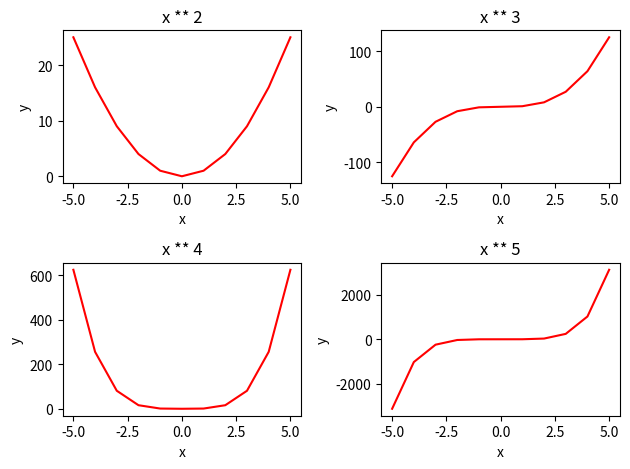

The matplotlib source for this figure:
#!/usr/bin/env python
# -*- coding: utf-8 -*-

"""Multi chart."""

import matplotlib.pyplot as plt
import numpy as np


class MultiChart:

    def draw(self):
        x = np.arange(-5, 6)
        fig, axs = plt.subplots(nrows=2, ncols=2)
        m = 1
        for ax in axs.flatten():
            m += 1
            y = x ** m
            ax.plot(x, y, 'r')
            ax.set_xlabel('x')
            ax.set_ylabel('y')
            ax.set_title('x ** ' + str(m))
        plt.tight_layout()
        plt.show()
        pass


multi_chart = MultiChart()
multi_chart.draw()
